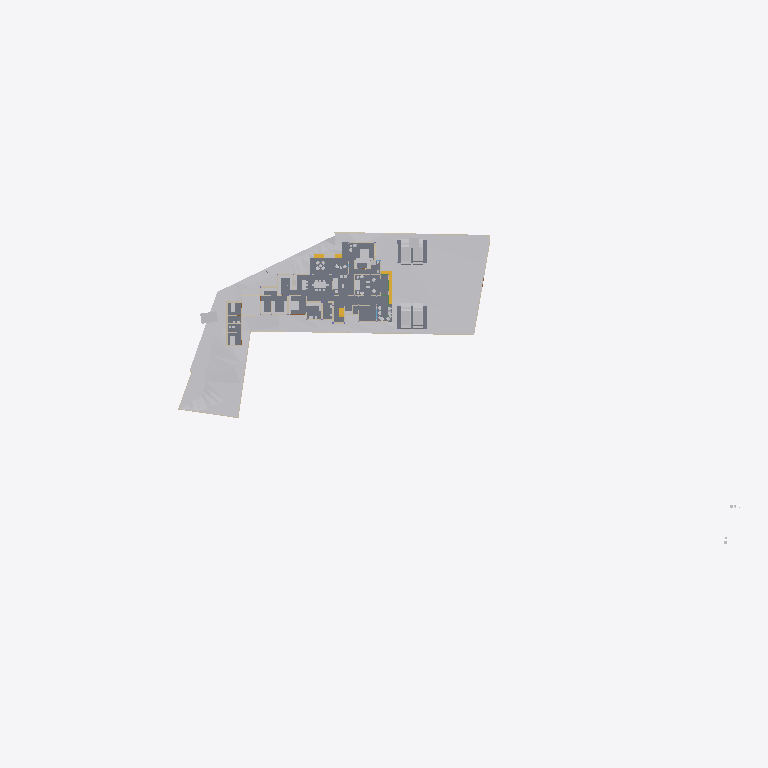
Plan cut of the same IFC building model at storey 'Road Level' (level 0.00 m, cut at 1.40 m), seen from above with north up, elements coloured by IFC class (only those large enough to see are counted): 26 other elements (light grey), 17 walls (beige), 6 slabs (grey), 3 stair flights (yellow). Cut surfaces are drawn darker.
Extent 141.3 m × 63.5 m × 37.0 m (x, y, z). Storeys (9): Road Level at 0.00 m; GF at 0.00 m; FF at 0.00 m; Concept at 0.00 m; Existing at 0.00 m; Roof at 0.00 m; Area at 0.00 m; Car Porch at 0.00 m; Footing at 0.00 m. Elements (596): 131 IfcWall, 117 IfcFurniture, 72 IfcFooting, 70 IfcColumn, 57 IfcBeam, 39 IfcDoor, 24 IfcSanitaryTerminal, 23 IfcSlab, 22 IfcWindow, 10 IfcBuildingElementProxy, 9 IfcShadingDevice, 7 IfcStairFlight.

HEADER;
FILE_DESCRIPTION(('ViewDefinition[DesignTransferView]'),'2;1');
FILE_NAME('Jailani.ifc','2026-04-23T13:59:18+05:30',(''),(''),'IfcOpenShell 0.8.5','Bonsai 0.8.5','Nobody');
FILE_SCHEMA(('IFC4X3'));
ENDSEC;
DATA;
#1=IFCPROJECT('1rEyq$MlvDVO9q4X_6O_vh',$,'My Project',$,$,$,$,(#14,#26),#9);
#31=IFCSITE('2ymv4STDrDCBgdvlSnG91s',$,'My Site',$,$,#54,$,$,$,(8,52,49,300000),(76,38,36,300000),0.0,$,$);
#37=IFCBUILDING('0WCwdFWaT3fvN6dYFJV0G3',$,'My Building',$,$,#60,$,$,$,$,$,$);
#43=IFCBUILDINGSTOREY('3glIUxBxj019WI9WL2_LBp',$,'Road Level',$,$,#66,$,$,$,$);
#2091=IFCBUILDINGSTOREY('0gksAyAJzF1eVdNHxF82jx',$,'GF',$,$,#203992,$,$,$,$);
#9684=IFCBUILDINGSTOREY('0GW8AoQ6z9OfFkHNDnUrmB',$,'FF',$,$,#277602,$,$,$,$);
#36449=IFCBUILDINGSTOREY('08MXqDc890wx$ikiXcsfjl',$,'Concept',$,$,#36465,$,$,$,$);
#37612=IFCBUILDINGSTOREY('3FqJSqHaz8MQtwN4CzJUgT',$,'Existing',$,$,#37627,$,$,$,$);
#39460=IFCBUILDINGSTOREY('2$v9ldK6P2VucsJp$wo$TV',$,'Roof',$,$,#39475,$,$,$,$);
#119304=IFCBUILDINGSTOREY('0qBaI9Ey94591kdt6C2Jnr',$,'Area',$,$,#119319,$,$,$,$);
#129129=IFCBUILDINGSTOREY('3kIur_wS960wa7BjgB$p1C',$,'Car Porch',$,$,#129145,$,$,$,$);
#268472=IFCBUILDINGSTOREY('2xrbP0qU17QQ349t_fHpEX',$,'Footing',$,$,#278022,$,$,$,$);
#1788=IFCGEOGRAPHICELEMENT('2G7_FUH1TFnfA2p0BceQCt',$,'Site',$,$,#266545,#1804,$,.TERRAIN.);
#4726=IFCSLAB('2FiUBYKgX14Ok5pfpzPww9',$,'Ground Floor',$,$,#251046,#4737,$,$);
#100712=IFCSLAB('1DsvWWCbL7cANGjESzliI9',$,'Ground Floor Verandah',$,$,#156011,#100733,$,$);
#287095=IFCGEOGRAPHICELEMENT('2T3KHo8KH7kfRPtHATOCzc',$,'Cube',$,$,#287128,#287101,$,.TERRAIN.);
#219416=IFCSLAB('1AAhloHkHFWRkhjfKq1PUs',$,'Slab',$,$,#259773,#219437,$,$);
#243411=IFCSLAB('0XExs70JbAsOb335bjnD$T',$,'Ground Floor Sitout',$,$,#250211,#243430,$,$);
#257159=IFCVEHICLE('141W$vyQD1ogrQXmHA2jBF',$,'Vehicle',$,$,#265212,#257174,$,$);
#257129=IFCVEHICLE('39VDetaJPBlQW_NtKKVksN',$,'Vehicle',$,$,#265207,#257144,$,$);
#154162=IFCVEHICLE('0N$2t9_e9DZwiKoEMbUbZK',$,'Vehicle',$,$,#228218,#154175,$,$);
#225017=IFCSLAB('1Qc2awMQfDD8pfi3Klqlbg',$,'Ground Floor Carporch 1car',$,$,#265202,#225038,$,$);
#145566=IFCVEHICLE('0GR5tKgTv9_RA8i68F_qsM',$,'Vehicle',$,$,#228213,#145579,$,$);
#151238=IFCSLAB('1TDJ9z8DHBV90YLwAbkjL$',$,'Ground Floor Carporch 2car',$,$,#228208,#151259,$,$);
#4239=IFCBUILDINGELEMENTPROXY('3q7lNd2p17oe3AMat8N37d',$,'Toilet 2',$,$,#81645,#4249,$,.COMPLEX.);
#287088=IFCGEOGRAPHICELEMENT('2K7lDJXzX5auQmulmqpxVu',$,'Cube',$,$,#287094,#287089,$,.TERRAIN.);
#48553=IFCFURNITURE('2Ze14ZEU9CiBG9_AhI5DIZ',$,'Furniture',$,$,#275139,#48562,$,$);
#4250=IFCBUILDINGELEMENTPROXY('3toYnKI0v7vRY5ZvUmLVDd',$,'Toilet1',$,$,#81650,#4260,$,.COMPLEX.);
#55484=IFCFURNITURE('3TkWbzkAX1QAVy26F4DON4',$,'Furniture',$,$,#274864,#55497,$,$);
#231998=IFCSTAIRFLIGHT('3u1AF4LOj1QfQjIKdaADSR',$,'StairFlight',$,$,#251634,#232177,$,2,1,0.150000005960464,0.0900000035762787,.STRAIGHT.);
#55457=IFCFURNITURE('0V6hxvZwXE6hVLVUBmKQZG',$,'Furniture',$,$,#274829,#55466,$,$);
#2632=IFCWALL('1hiIP0I5r0ZAybbUAFoviW',$,'Wall',$,$,#286668,#2638,$,$);
#3190=IFCWALL('193oymhqH3WPw9ieWVOFsJ',$,'Wall',$,$,#266555,#3201,$,$);
#211619=IFCWALL('0GEX5P4U9BQufRWTvvAWVU',$,'Wall',$,$,#266600,#211630,$,$);
#48220=IFCFURNITURE('1QWqY1IIrEJwc5UsSxSNE6',$,'Furniture',$,$,#275219,#48233,$,$);
#2407=IFCWALL('1wqYISk15EtxPgF1WYwVVh',$,'Wall',$,$,#266635,#2413,$,$);
#259287=IFCFURNITURE('15zaMt35LB7hlKDgLTlKH0',$,'Furniture',$,$,#275539,#259298,$,$);
#89686=IFCFURNITURE('13ALM621n4AfCK13kNr2ii',$,'Furniture',$,$,#275339,#89699,$,$);
#219453=IFCFURNITURE('2wi43uVUHB$fvvoXLnbFGQ',$,'Furniture',$,$,#274834,#219793,$,$);
#248524=IFCSTAIRFLIGHT('1BmzoxccPEGOGh0HSuKGo4',$,'StairFlight',$,$,#277747,#248542,$,8,7,0.164635002613068,0.164918094873428,.STRAIGHT.);
#259262=IFCFURNITURE('2VEhqUzPv0i99OWwMvgph8',$,'Furniture',$,$,#275529,#259273,$,$);
#230763=IFCWALL('3ruAgi0$X4th8uNtjDFU0l',$,'Wall',$,$,#262587,#230776,$,$);
#229585=IFCWALL('363bzwyLT6ghaTgHiVcG1Z',$,'Wall',$,$,#262398,#229598,$,$);
#2607=IFCWALL('0hLi5deXP5Zfo$NOtNZznY',$,'Wall',$,$,#266565,#2613,$,$);
#151928=IFCSTAIRFLIGHT('0LqorNZl19hfMgdBsGJn64',$,'StairFlight',$,$,#264748,#151941,$,2,1,0.150000005960464,0.0900000035762787,.STRAIGHT.);
#56164=IFCFURNITURE('1NDOqTkPT45hXxPi7JQfG6',$,'Furniture',$,$,#275464,#56175,$,$);
#261985=IFCFURNITURE('0adGxBs7nB3Rj0vOZ6ZYDg',$,'Furniture',$,$,#275564,#261996,$,$);
#173424=IFCWALL('16q52yTqr2xR_6DQDiDOs_',$,'Wall',$,$,#236007,#173436,$,$);
#2457=IFCWALL('38EbZ7mAL5TfofCc1aVwCP',$,'Wall',$,$,#286704,#2463,$,$);
#167059=IFCWALL('1r56qalJn1guoRzVv9juFo',$,'Wall',$,$,#264252,#167071,$,$);
#168053=IFCWALL('3M5zxzEmT2XfzjJzyz7DGC',$,'Wall',$,$,#251916,#168065,$,$);
#231070=IFCFURNITURE('21TEvtg35CVh5sliQzQktT',$,'Furniture',$,$,#274839,#231083,$,$);
#158962=IFCWALL('24bCON1JDEwhGT_2QXEr30',$,'Wall',$,$,#265898,#158974,$,$);
#161776=IFCFURNITURE('0v_OHJ2p94wx9DIPdDDMc$',$,'Furniture',$,$,#275544,#161787,$,$);
#2381=IFCWALL('2ukC8AQQP85Rb_ZeT84bZY',$,'Wall',$,$,#286637,#2388,$,$);
#175500=IFCWALL('3Hpizw_ZP7CQToeTIF1g_M',$,'Wall',$,$,#240944,#175514,$,$);
#56246=IFCFURNITURE('2mj$BvRbP1f9_7V7W1oVwT',$,'Furniture',$,$,#275524,#56257,$,$);
#180754=IFCFURNITURE('17N7JqRKD0yBV$kWkW8Z6p',$,'Furniture',$,$,#275549,#180765,$,$);
#170150=IFCFURNITURE('3Rxkd7cnT41hhyDoPSnoDn',$,'Furniture',$,$,#275559,#170161,$,$);
#75333=IFCWALL('0QnQ$aShP6ifk0P98FmQv4',$,'Wall',$,$,#273873,#75344,$,$);
#260206=IFCWALL('33$nxr3tH3A840w8YlwNlX',$,'Wall',$,$,#276234,#260229,$,$);
#259237=IFCFURNITURE('3zVIIbhOzD29j4ZKnattG$',$,'Furniture',$,$,#275534,#259248,$,$);
#56306=IFCFURNITURE('1_EYla0VL98hdUWu1GNTXR',$,'Furniture',$,$,#275519,#56317,$,$);
#3433=IFCWALL('2gqgdNokT89Rrmjq1x$gkt',$,'Wall',$,$,#266610,#3444,$,$);
ENDSEC;
